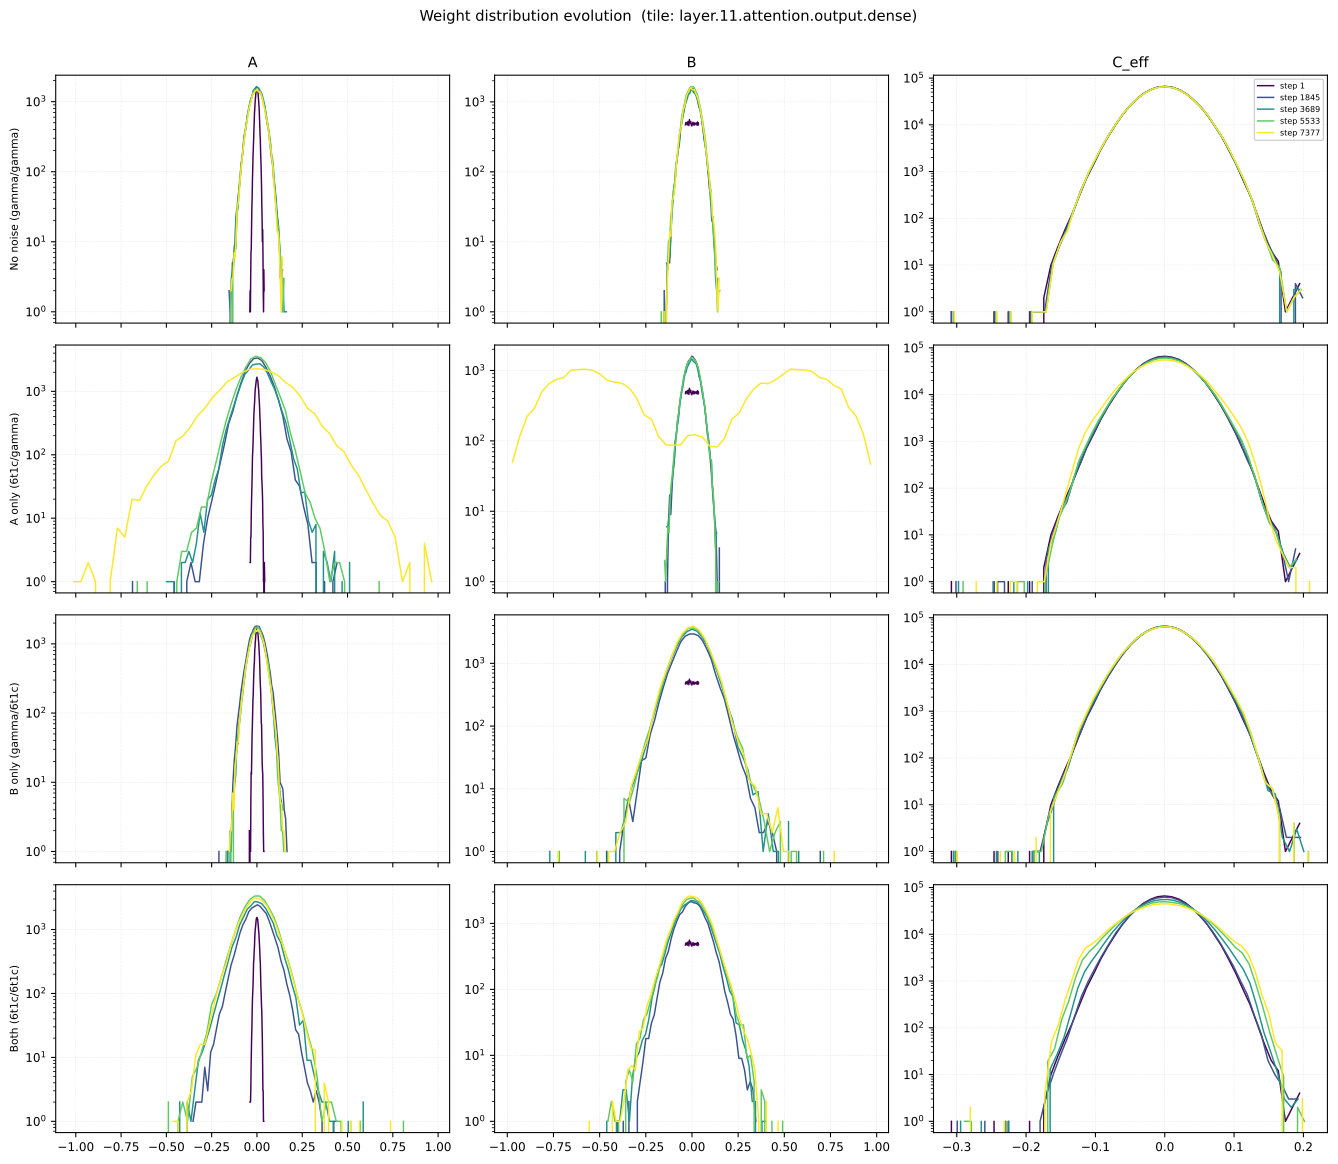

Data behind this chart, as committed beside it:
condition, step, quantity, bin_idx, bin_low, bin_high, bin_center, count
no_noise, 1, A, 0, -0.04017, -0.03856, -0.03937, 1
no_noise, 1, A, 1, -0.03856, -0.03695, -0.03775, 2
no_noise, 1, A, 2, -0.03695, -0.03533, -0.03614, 1
no_noise, 1, A, 3, -0.03533, -0.03372, -0.03453, 3
no_noise, 1, A, 4, -0.03372, -0.03211, -0.03291, 7
no_noise, 1, A, 5, -0.03211, -0.0305, -0.0313, 8
no_noise, 1, A, 6, -0.0305, -0.02888, -0.02969, 16
no_noise, 1, A, 7, -0.02888, -0.02727, -0.02808, 30
no_noise, 1, A, 8, -0.02727, -0.02566, -0.02646, 43
no_noise, 1, A, 9, -0.02566, -0.02404, -0.02485, 75
no_noise, 1, A, 10, -0.02404, -0.02243, -0.02324, 108
no_noise, 1, A, 11, -0.02243, -0.02082, -0.02163, 167
no_noise, 1, A, 12, -0.02082, -0.01921, -0.02001, 217
no_noise, 1, A, 13, -0.01921, -0.01759, -0.0184, 284
no_noise, 1, A, 14, -0.01759, -0.01598, -0.01679, 387
no_noise, 1, A, 15, -0.01598, -0.01437, -0.01517, 509
no_noise, 1, A, 16, -0.01437, -0.01275, -0.01356, 680
no_noise, 1, A, 17, -0.01275, -0.01114, -0.01195, 799
no_noise, 1, A, 18, -0.01114, -0.009529, -0.01034, 946
no_noise, 1, A, 19, -0.009529, -0.007916, -0.008723, 1076
no_noise, 1, A, 20, -0.007916, -0.006303, -0.00711, 1221
no_noise, 1, A, 21, -0.006303, -0.00469, -0.005497, 1343
no_noise, 1, A, 22, -0.00469, -0.003078, -0.003884, 1392
no_noise, 1, A, 23, -0.003078, -0.001465, -0.002271, 1512
no_noise, 1, A, 24, -0.001465, 0.000148, -0.0006584, 1581
no_noise, 1, A, 25, 0.000148, 0.001761, 0.0009544, 1536
no_noise, 1, A, 26, 0.001761, 0.003374, 0.002567, 1536
no_noise, 1, A, 27, 0.003374, 0.004987, 0.00418, 1443
no_noise, 1, A, 28, 0.004987, 0.006599, 0.005793, 1390
no_noise, 1, A, 29, 0.006599, 0.008212, 0.007406, 1191
no_noise, 1, A, 30, 0.008212, 0.009825, 0.009019, 1066
no_noise, 1, A, 31, 0.009825, 0.01144, 0.01063, 904
no_noise, 1, A, 32, 0.01144, 0.01305, 0.01224, 811
no_noise, 1, A, 33, 0.01305, 0.01466, 0.01386, 603
no_noise, 1, A, 34, 0.01466, 0.01628, 0.01547, 468
no_noise, 1, A, 35, 0.01628, 0.01789, 0.01708, 342
no_noise, 1, A, 36, 0.01789, 0.0195, 0.0187, 281
no_noise, 1, A, 37, 0.0195, 0.02111, 0.02031, 188
no_noise, 1, A, 38, 0.02111, 0.02273, 0.02192, 142
no_noise, 1, A, 39, 0.02273, 0.02434, 0.02353, 105
no_noise, 1, A, 40, 0.02434, 0.02595, 0.02515, 65
no_noise, 1, A, 41, 0.02595, 0.02757, 0.02676, 35
no_noise, 1, A, 42, 0.02757, 0.02918, 0.02837, 21
no_noise, 1, A, 43, 0.02918, 0.03079, 0.02999, 10
no_noise, 1, A, 44, 0.03079, 0.0324, 0.0316, 15
no_noise, 1, A, 45, 0.0324, 0.03402, 0.03321, 7
no_noise, 1, A, 46, 0.03402, 0.03563, 0.03482, 2
no_noise, 1, A, 47, 0.03563, 0.03724, 0.03644, 1
no_noise, 1, A, 48, 0.03724, 0.03886, 0.03805, 4
no_noise, 1, A, 49, 0.03886, 0.04047, 0.03966, 2
no_noise, 1, B, 0, -0.03608, -0.03463, -0.03535, 469
no_noise, 1, B, 1, -0.03463, -0.03319, -0.03391, 502
no_noise, 1, B, 2, -0.03319, -0.03175, -0.03247, 501
no_noise, 1, B, 3, -0.03175, -0.0303, -0.03102, 484
no_noise, 1, B, 4, -0.0303, -0.02886, -0.02958, 487
no_noise, 1, B, 5, -0.02886, -0.02742, -0.02814, 498
no_noise, 1, B, 6, -0.02742, -0.02597, -0.0267, 510
no_noise, 1, B, 7, -0.02597, -0.02453, -0.02525, 467
no_noise, 1, B, 8, -0.02453, -0.02309, -0.02381, 518
no_noise, 1, B, 9, -0.02309, -0.02164, -0.02237, 487
... 2,940 more rows
